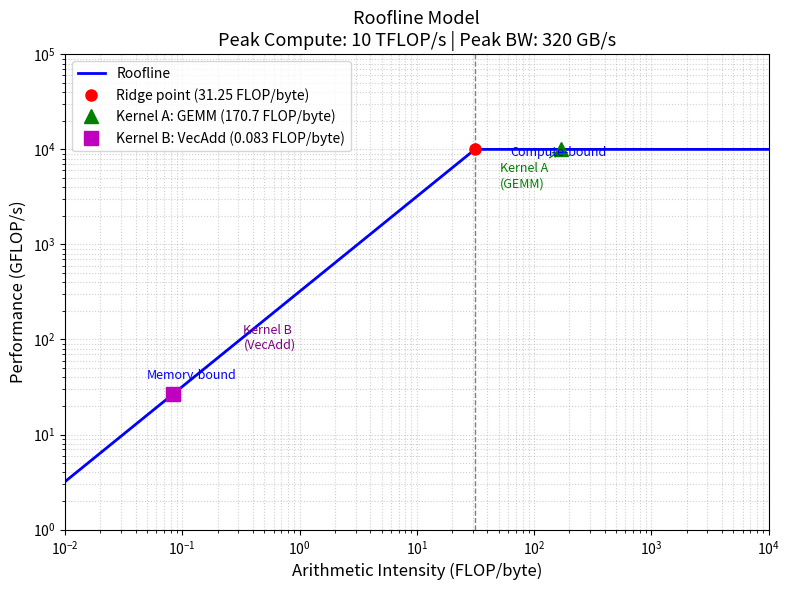

The matplotlib source for this figure:
import numpy as np
import matplotlib.pyplot as plt

peak_compute    = 10_000   # GFLOP/s  (10 TFLOP/s)
peak_bandwidth  = 320      # GB/s
ridge_point_x   = peak_compute / peak_bandwidth  # 31.25 FLOP/byte

# Arithmetic intensity range (log-spaced)
ai = np.logspace(-2, 4, 1000)  # 0.01 to 10,000 FLOP/byte

# Roofline: min of memory-bound and compute-bound ceilings
performance = np.minimum(peak_bandwidth * ai, peak_compute)

fig, ax = plt.subplots(figsize=(8, 6))

ax.loglog(ai, performance, 'b-', linewidth=2, label='Roofline')

# Mark the ridge point
ax.axvline(x=ridge_point_x, color='gray', linestyle='--', linewidth=1)
ax.plot(ridge_point_x, peak_compute, 'ro', markersize=8, label=f'Ridge point ({ridge_point_x} FLOP/byte)')

# Kernel A — Dense GEMM 1024x1024 FP32
kernel_a_ai   = 170.7   # FLOP/byte
kernel_a_perf = min(peak_bandwidth * kernel_a_ai, peak_compute)  # 10,000 GFLOP/s
ax.plot(kernel_a_ai, kernel_a_perf, 'g^', markersize=10, label=f'Kernel A: GEMM ({kernel_a_ai} FLOP/byte)')
ax.annotate('Kernel A\n(GEMM)', xy=(kernel_a_ai, kernel_a_perf),
            xytext=(kernel_a_ai * 0.3, kernel_a_perf * 0.4),
            fontsize=9, color='green',
            arrowprops=dict(arrowstyle='->', color='green'))

# Kernel B — Vector addition N=4,194,304 FP32
kernel_b_ai   = 0.083   # FLOP/byte
kernel_b_perf = min(peak_bandwidth * kernel_b_ai, peak_compute)  # 26.67 GFLOP/s
ax.plot(kernel_b_ai, kernel_b_perf, 'ms', markersize=10, label=f'Kernel B: VecAdd ({kernel_b_ai} FLOP/byte)')
ax.annotate('Kernel B\n(VecAdd)', xy=(kernel_b_ai, kernel_b_perf),
            xytext=(kernel_b_ai * 4, kernel_b_perf * 3),
            fontsize=9, color='purple')

# Annotations
ax.annotate('Memory-bound', xy=(0.05, peak_bandwidth * 0.05),
            xytext=(0.05, peak_bandwidth * 0.12),
            fontsize=9, color='blue')
ax.annotate('Compute-bound', xy=(ridge_point_x * 2, peak_compute * 0.85),
            fontsize=9, color='blue')

ax.set_xlabel('Arithmetic Intensity (FLOP/byte)', fontsize=12)
ax.set_ylabel('Performance (GFLOP/s)', fontsize=12)
ax.set_title('Roofline Model\nPeak Compute: 10 TFLOP/s | Peak BW: 320 GB/s', fontsize=13)
ax.legend(fontsize=10)
ax.grid(True, which='both', linestyle=':', alpha=0.6)
ax.set_xlim(1e-2, 1e4)
ax.set_ylim(1, 1e5)

plt.tight_layout()
plt.show()
